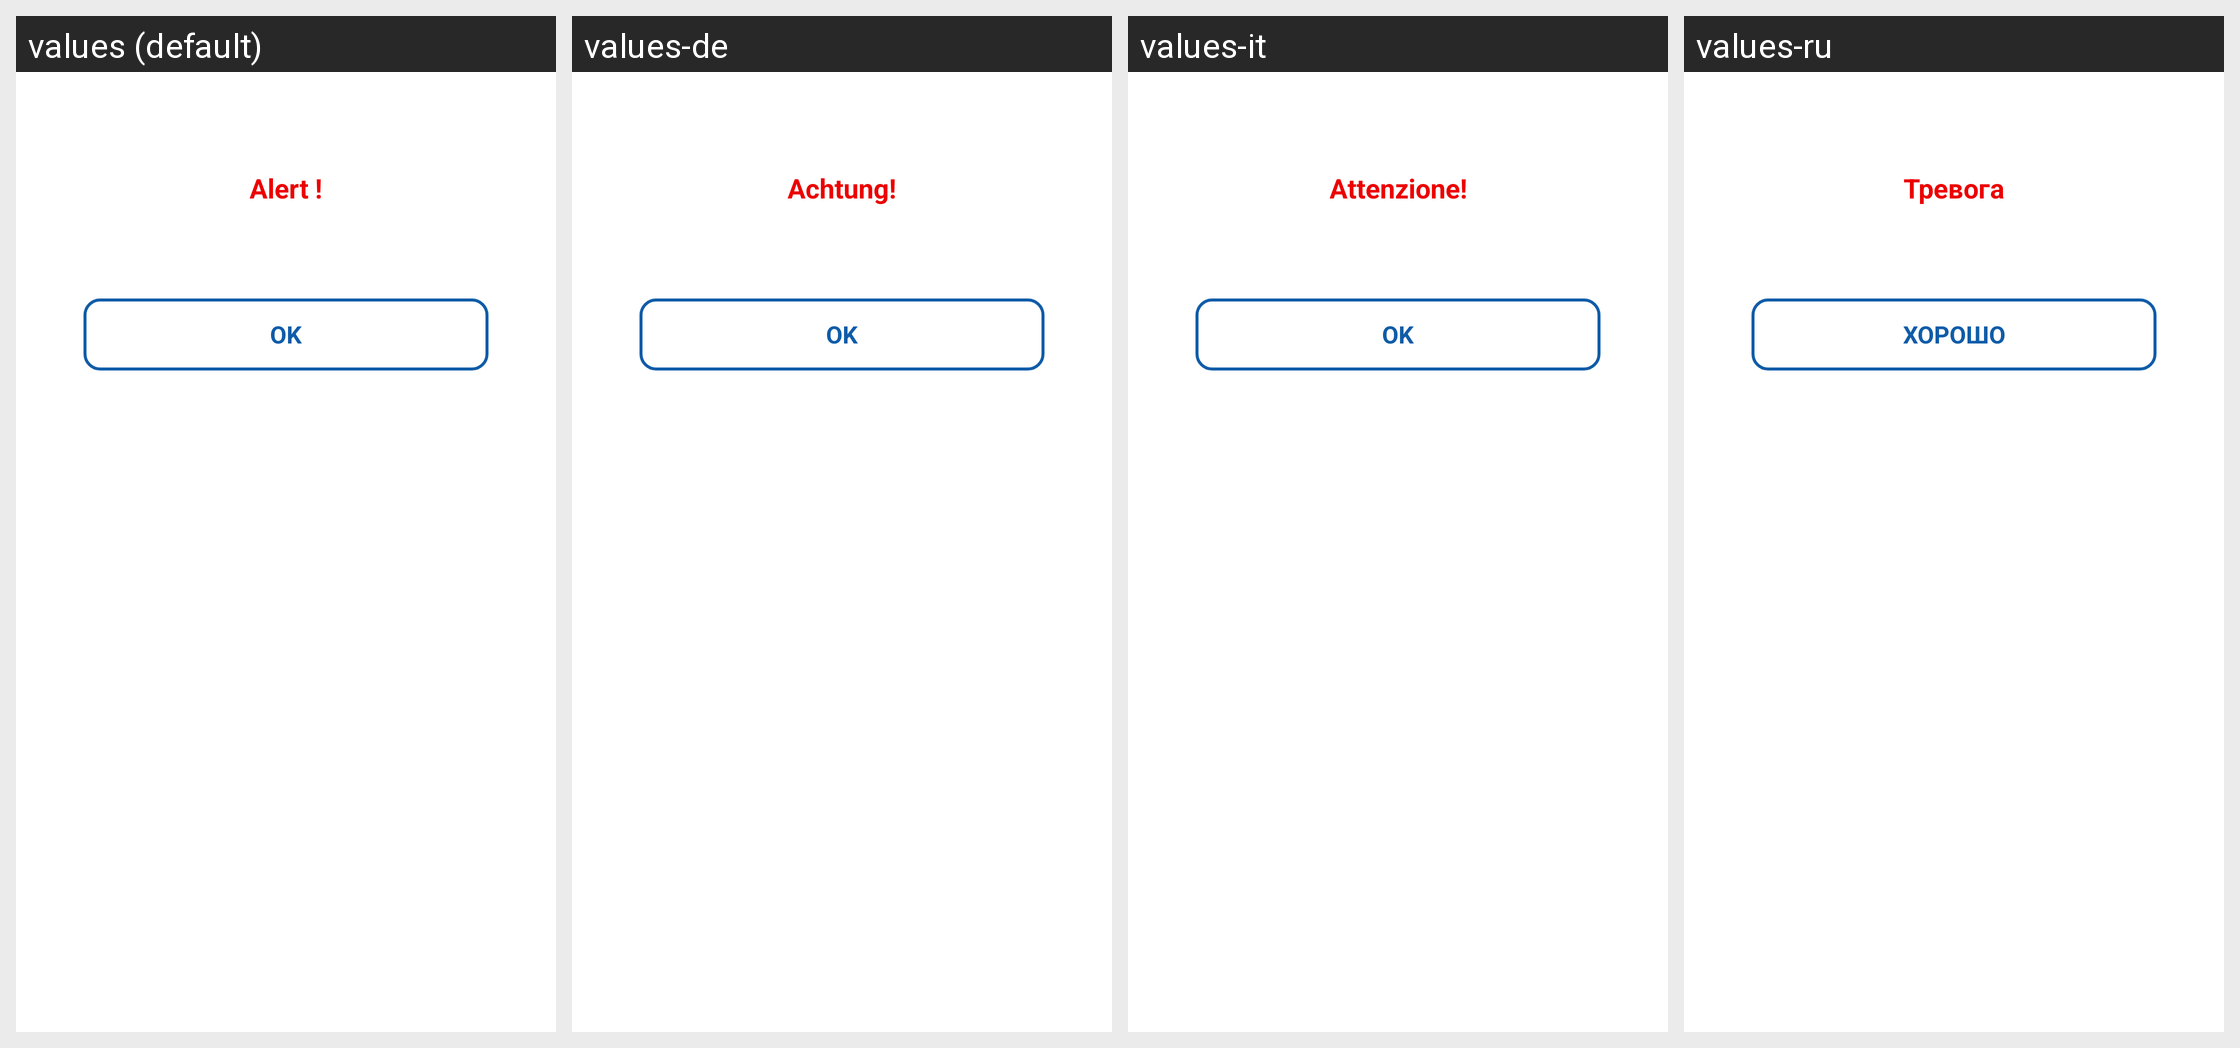

Strings drawn on this Android screen and how each of the app's shown locales translates them:
Android screen res/layout/dialog_error.xml rendered under 4 locales, left to right: values (default), values-de, values-it, values-ru. Device: Nexus 5 (rendered at 1080×1920; each locale shown at half size, 540×960, under a caption strip naming it); theme Theme.BankingApp.
Other locales in the repository, not shown: values-ar, values-es, values-fr, values-hi, values-ja, values-nl, values-pt.
Strings drawn on this screen, with the default value and each locale's value (text and hints the layout hard-codes, and strings that could not be matched under every locale, appear in the picture but are not listed):

str_alert
  values: Alert !
  values-de: Achtung!
  values-it: Attenzione!
  values-ru: Тревога

str_ok
  values: OK
  values-de: OK
  values-it: OK
  values-ru: ХОРОШО
